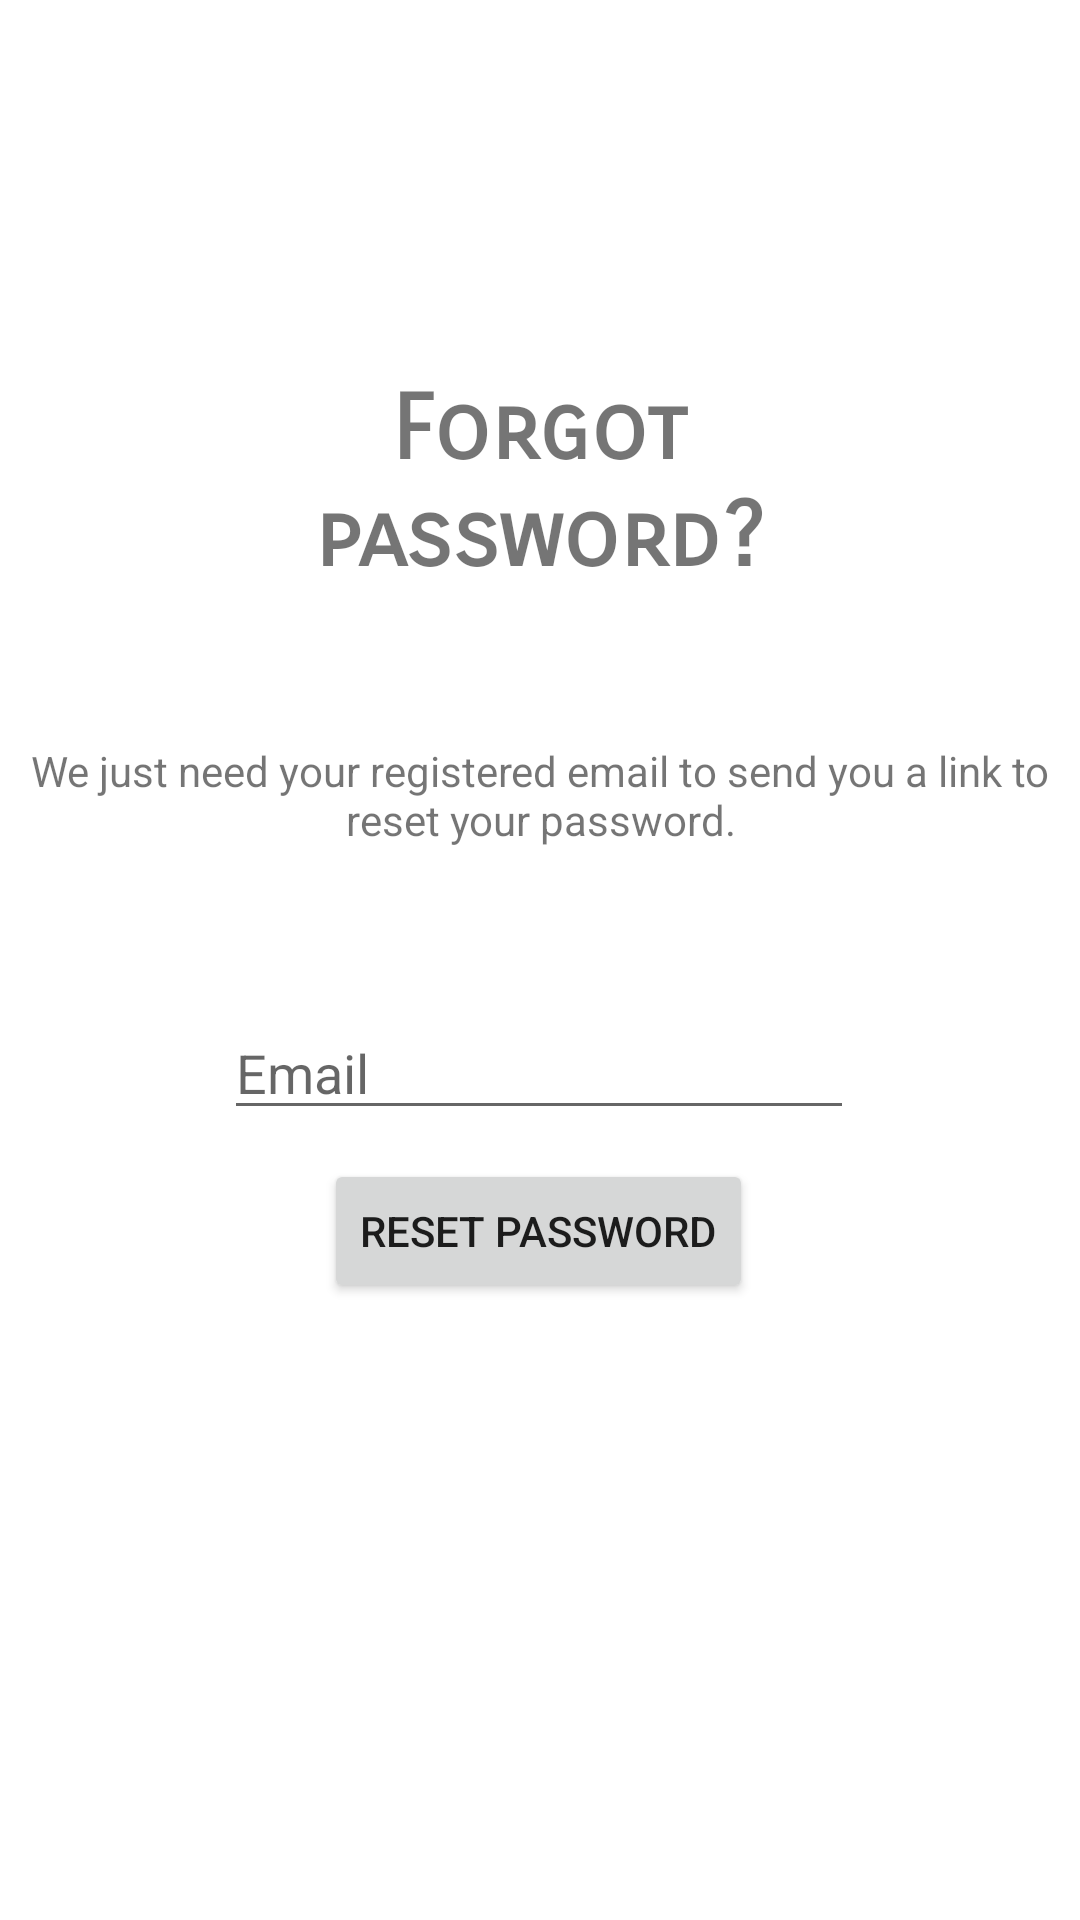

Android layout source for this screen:
<!-- AndroidManifest.xml: application theme Theme.Moza -->
<!-- res/layout/activity_forgot_password.xml -->
<?xml version="1.0" encoding="utf-8"?>
<androidx.constraintlayout.widget.ConstraintLayout xmlns:android="http://schemas.android.com/apk/res/android"
    xmlns:app="http://schemas.android.com/apk/res-auto"
    xmlns:tools="http://schemas.android.com/tools"
    android:layout_width="match_parent"
    android:layout_height="match_parent"
    tools:context=".ForgotPasswordActivity">


    <EditText
        android:id="@+id/edit_text_password_email"
        android:layout_width="wrap_content"
        android:layout_height="wrap_content"
        android:layout_marginStart="8dp"
        android:layout_marginTop="8dp"
        android:layout_marginEnd="8dp"
        android:layout_marginBottom="8dp"
        android:autofillHints=""
        android:ems="10"
        android:hint="@string/email"
        android:inputType="textEmailAddress"
        app:layout_constraintBottom_toBottomOf="parent"
        app:layout_constraintEnd_toEndOf="parent"
        app:layout_constraintHorizontal_bias="0.497"
        app:layout_constraintStart_toStartOf="parent"
        app:layout_constraintTop_toTopOf="parent"
        app:layout_constraintVertical_bias="0.562"
        tools:ignore="TextFields" />

    <Button
        android:id="@+id/button_password_reset"
        android:layout_width="wrap_content"
        android:layout_height="wrap_content"
        android:layout_marginStart="8dp"
        android:layout_marginTop="8dp"
        android:layout_marginEnd="8dp"
        android:layout_marginBottom="8dp"
        android:text="@string/reset_password"
        app:layout_constraintBottom_toBottomOf="parent"
        app:layout_constraintEnd_toEndOf="parent"
        app:layout_constraintHorizontal_bias="0.497"
        app:layout_constraintStart_toStartOf="parent"
        app:layout_constraintTop_toBottomOf="@+id/edit_text_password_email"
        app:layout_constraintVertical_bias="0.009" />

    <TextView
        android:id="@+id/textView"
        android:layout_width="225dp"
        android:layout_height="85dp"
        android:fontFamily="sans-serif-smallcaps"
        android:text="@string/forgot_password_text_view"
        android:textAlignment="center"
        android:textSize="30sp"
        android:textStyle="bold"
        app:layout_constraintBottom_toTopOf="@+id/edit_text_password_email"
        app:layout_constraintEnd_toEndOf="parent"
        app:layout_constraintStart_toStartOf="parent"
        app:layout_constraintTop_toTopOf="parent" />

    <TextView
        android:id="@+id/textView2"
        android:layout_width="349dp"
        android:layout_height="51dp"
        android:text="@string/forgot_password_description_text_view"
        android:textAlignment="center"
        app:layout_constraintBottom_toTopOf="@+id/edit_text_password_email"
        app:layout_constraintEnd_toEndOf="parent"
        app:layout_constraintStart_toStartOf="parent"
        app:layout_constraintTop_toBottomOf="@+id/textView" />

</androidx.constraintlayout.widget.ConstraintLayout>
<!-- resources referenced by this layout -->
<resources>
  <string name="email">Email</string>
  <string name="forgot_password_description_text_view">We just need your registered email to send you a link to reset your password.</string>
  <string name="forgot_password_text_view">Forgot password?</string>
  <string name="reset_password">Reset Password</string>
  <style name="Theme.Moza" parent="Theme.MaterialComponents.Light.NoActionBar">
          
          <item name="colorPrimary">@color/colorPrimary</item>
          <item name="colorPrimaryVariant">@color/colorPrimaryDark</item>
          <item name="colorOnPrimary">@color/colorWhite</item>
          
          <item name="colorSecondary">@color/colorAccent</item>
          <item name="colorSecondaryVariant">@color/colorPrimaryLight</item>
          <item name="colorOnSecondary">@color/colorText</item>
          
          <item name="android:statusBarColor" tools:targetApi="l">?attr/colorOnSecondary</item>
          
      </style>
  <color name="colorPrimary">#F44336</color>
  <color name="colorPrimaryDark">#D32F2F</color>
  <color name="colorWhite">#FFFFFF</color>
  <color name="colorAccent">#9E9E9E</color>
  <color name="colorPrimaryLight">#FFCDD2</color>
  <color name="colorText">#212121</color>
</resources>
